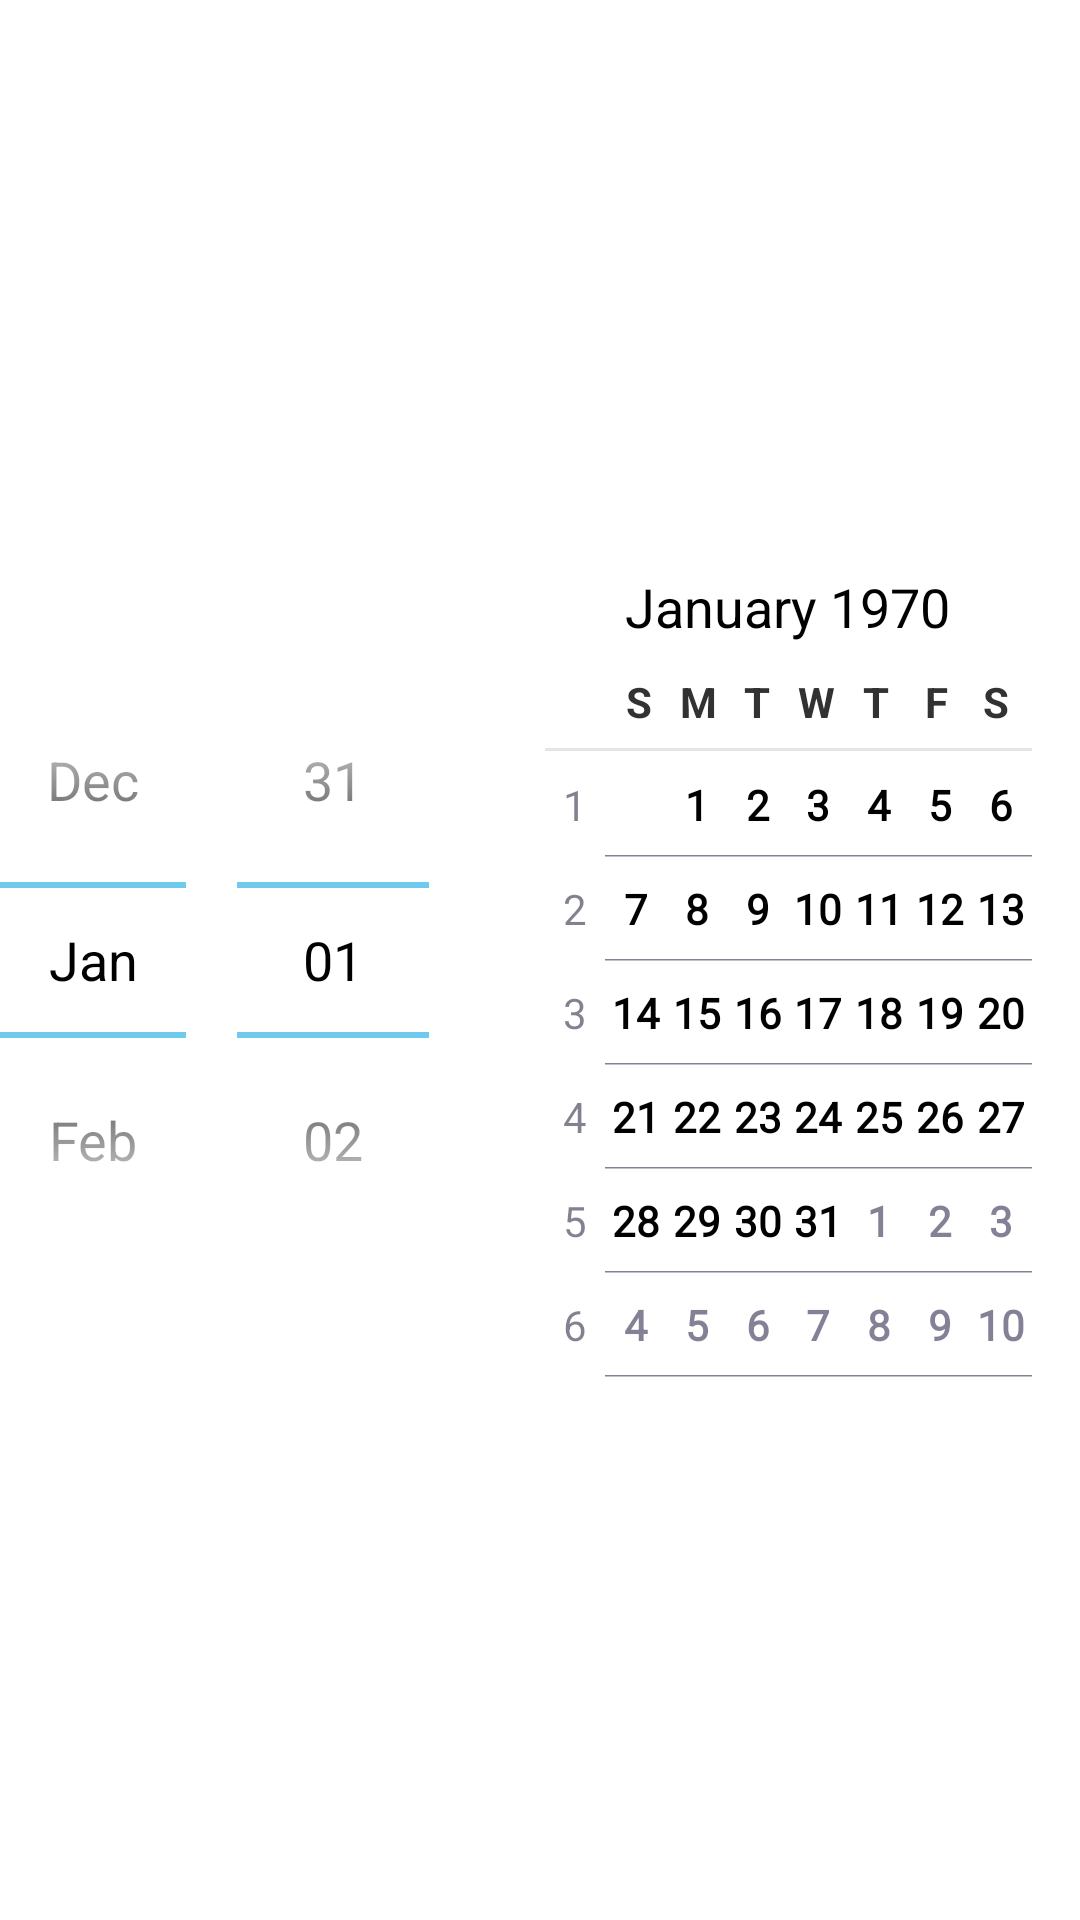

Android layout source for this screen:
<!-- AndroidManifest.xml: application theme CustomActionBarTheme -->
<!-- res/layout/activity_write_post_date.xml -->
<?xml version="1.0" encoding="utf-8"?>
<FrameLayout xmlns:android="http://schemas.android.com/apk/res/android"
    android:layout_width="match_parent"
    android:layout_height="match_parent">

    <FrameLayout
        android:layout_width="match_parent"
        android:layout_height="match_parent"
        android:id="@+id/dateLayout"
        android:visibility="visible">

        <DatePicker
            android:layout_width="wrap_content"
            android:layout_height="wrap_content"
            android:id="@+id/datePicker"
            android:layout_gravity="center"
            style="@style/AlertDialog.AppCompat.Light" />
    </FrameLayout>

    <FrameLayout
        android:layout_width="match_parent"
        android:layout_height="match_parent"
        android:id="@+id/timeLayout"
        android:visibility="invisible">

        <TimePicker
            android:layout_width="wrap_content"
            android:layout_height="wrap_content"
            android:id="@+id/timePicker"
            android:layout_gravity="center"
            style="@style/Base.AlertDialog.AppCompat.Light" />
    </FrameLayout>
</FrameLayout>
<!-- resources referenced by this layout -->
<resources>
  <style name="CustomActionBarTheme" parent="@android:style/Theme.Holo.Light.DarkActionBar">
          <item name="android:actionBarStyle">@style/MyActionBar</item>
      </style>
  <style name="MyActionBar" parent="@android:style/Widget.Holo.Light.ActionBar.Solid.Inverse">
          <item name="android:background">@color/actionbar</item>
          <item name="android:titleTextStyle">@style/MyActionBarTitleText</item>
      </style>
  <color name="actionbar">#FFD6FD</color>
  <style name="MyActionBarTitleText" parent="@android:style/TextAppearance.Holo.Widget.ActionBar.Title">
          <item name="android:textColor">@color/actionbar_text</item>
      </style>
  <color name="actionbar_text">#FF6CEB</color>
</resources>
